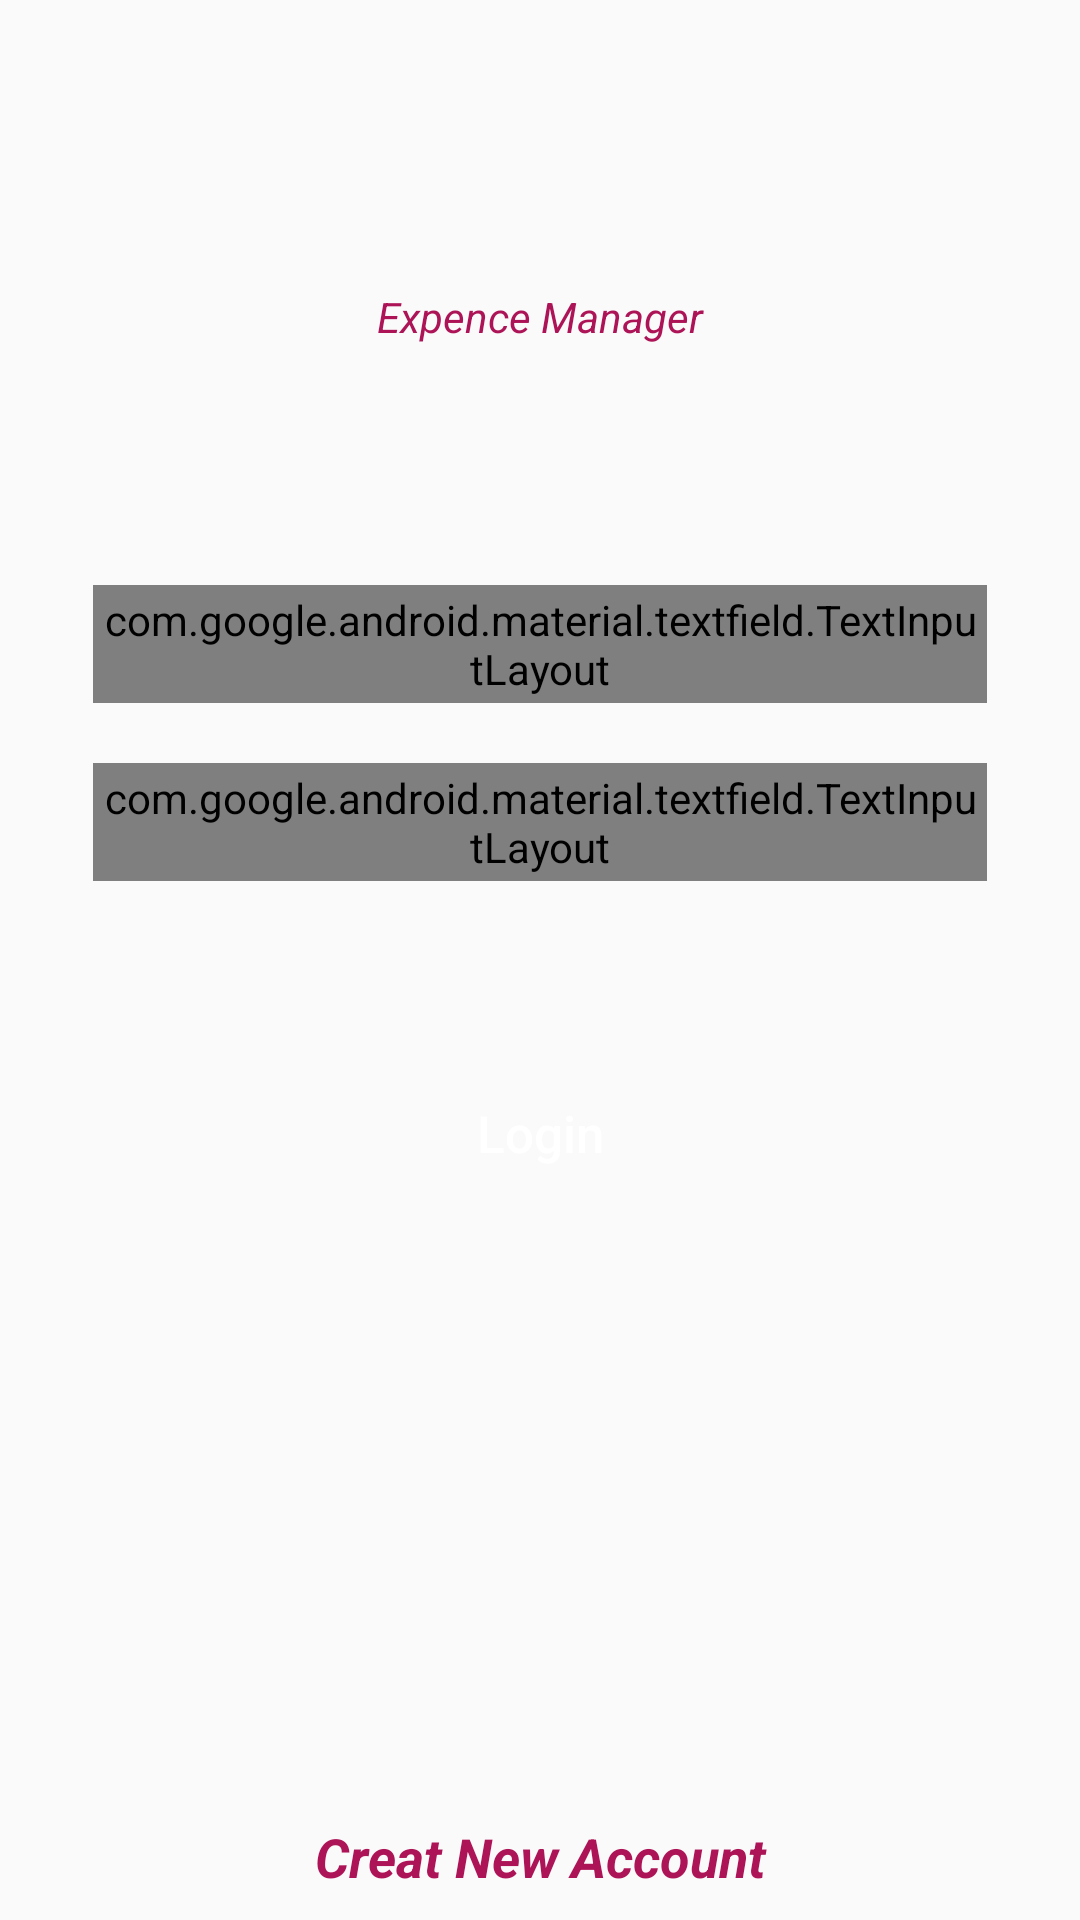

The Android layout XML behind this screen, and the referenced resources:
<!-- AndroidManifest.xml: application theme AppTheme -->
<!-- res/layout/activity_login.xml -->
<?xml version="1.0" encoding="utf-8"?>
<RelativeLayout xmlns:android="http://schemas.android.com/apk/res/android"
    xmlns:app="http://schemas.android.com/apk/res-auto"
    xmlns:tools="http://schemas.android.com/tools"
    android:layout_width="match_parent"
    android:layout_height="match_parent"
    android:padding="6dp"
    android:gravity="center"
    tools:context=".Login">


    <TextView
        android:id="@+id/TV1"
        android:layout_width="match_parent"
        android:layout_height="wrap_content"
        android:layout_marginTop="90dp"
        android:layout_marginBottom="55dp"
        android:gravity="center"
        android:text="Expence Manager"
        android:textColor="@color/colorPrimary"
        android:textStyle="italic" />

    <LinearLayout
        android:layout_width="match_parent"
        android:layout_height="wrap_content"
        android:layout_below="@id/TV1"
        android:gravity="center"
        android:id="@+id/layout"
        android:layout_centerHorizontal="true"
        android:layout_margin="15dp"
        android:orientation="vertical">



            <android.support.design.widget.TextInputLayout
                android:layout_width="match_parent"
                style="@style/Widget.MaterialComponents.TextInputLayout.OutlinedBox"
                app:boxStrokeColor="@color/colorAccent"
                app:boxStrokeWidth="2dp"
                android:padding="2dp"
                android:layout_margin="10dp"
                android:layout_height="wrap_content">
                <EditText
                    android:layout_width="match_parent"
                    android:layout_height="wrap_content"
                    android:hint="enter your number"
                    android:textSize="16sp"
                    android:inputType="phone"
                    android:id="@+id/phonenumber"/>

            </android.support.design.widget.TextInputLayout>


            <android.support.design.widget.TextInputLayout
                android:layout_width="match_parent"
                android:layout_height="wrap_content"
                style="@style/Widget.MaterialComponents.TextInputLayout.OutlinedBox"
                app:boxStrokeColor="@color/colorAccent"
                android:layout_margin="10dp"
                app:boxStrokeWidth="2dp"
                android:padding="2dp"

                >
                <EditText
                    android:layout_width="match_parent"
                    android:layout_height="wrap_content"
                    android:id="@+id/password"
                    android:textSize="16sp"
                    android:inputType="textPassword"
                    android:hint="enter your password"
                    />

            </android.support.design.widget.TextInputLayout>



    </LinearLayout>

    <Button
        android:id="@+id/btnlog"
        android:layout_width="match_parent"
        android:layout_height="wrap_content"
        android:layout_below="@id/layout"
        android:layout_centerHorizontal="true"
        android:layout_marginLeft="30dp"
        android:layout_marginRight="30dp"
        android:layout_marginTop="35dp"
        android:background="@drawable/buttonshape"
        android:gravity="center"
        android:text="Login"
        android:textAllCaps="false"
        android:textColor="@color/textColor"
        android:textSize="17sp" />

    <TextView
        android:id="@+id/signtv"
        android:layout_width="match_parent"
        android:layout_height="wrap_content"
        android:layout_alignParentBottom="true"
        android:layout_marginBottom="3dp"
        android:gravity="center"
        android:text="Creat New Account"
        android:textColor="@color/colorPrimary"
        android:textSize="18sp"
        android:textAllCaps="false"
        android:textStyle="bold|italic" />


</RelativeLayout>
<!-- resources referenced by this layout -->
<resources>
  <color name="colorAccent">#e35183</color>
  <color name="colorPrimary">#ad1457</color>
  <color name="textColor">#ffffff</color>
  <style name="AppTheme" parent="Theme.AppCompat.Light.NoActionBar">
          
          <item name="colorPrimary">@color/colorPrimary</item>
          <item name="colorPrimaryDark">@color/colorPrimaryDark</item>
          <item name="colorAccent">@color/colorAccent</item>
          <item name="colorControlNormal">#fff</item>    </style>
  <color name="colorPrimaryDark">#78002e</color>
</resources>
